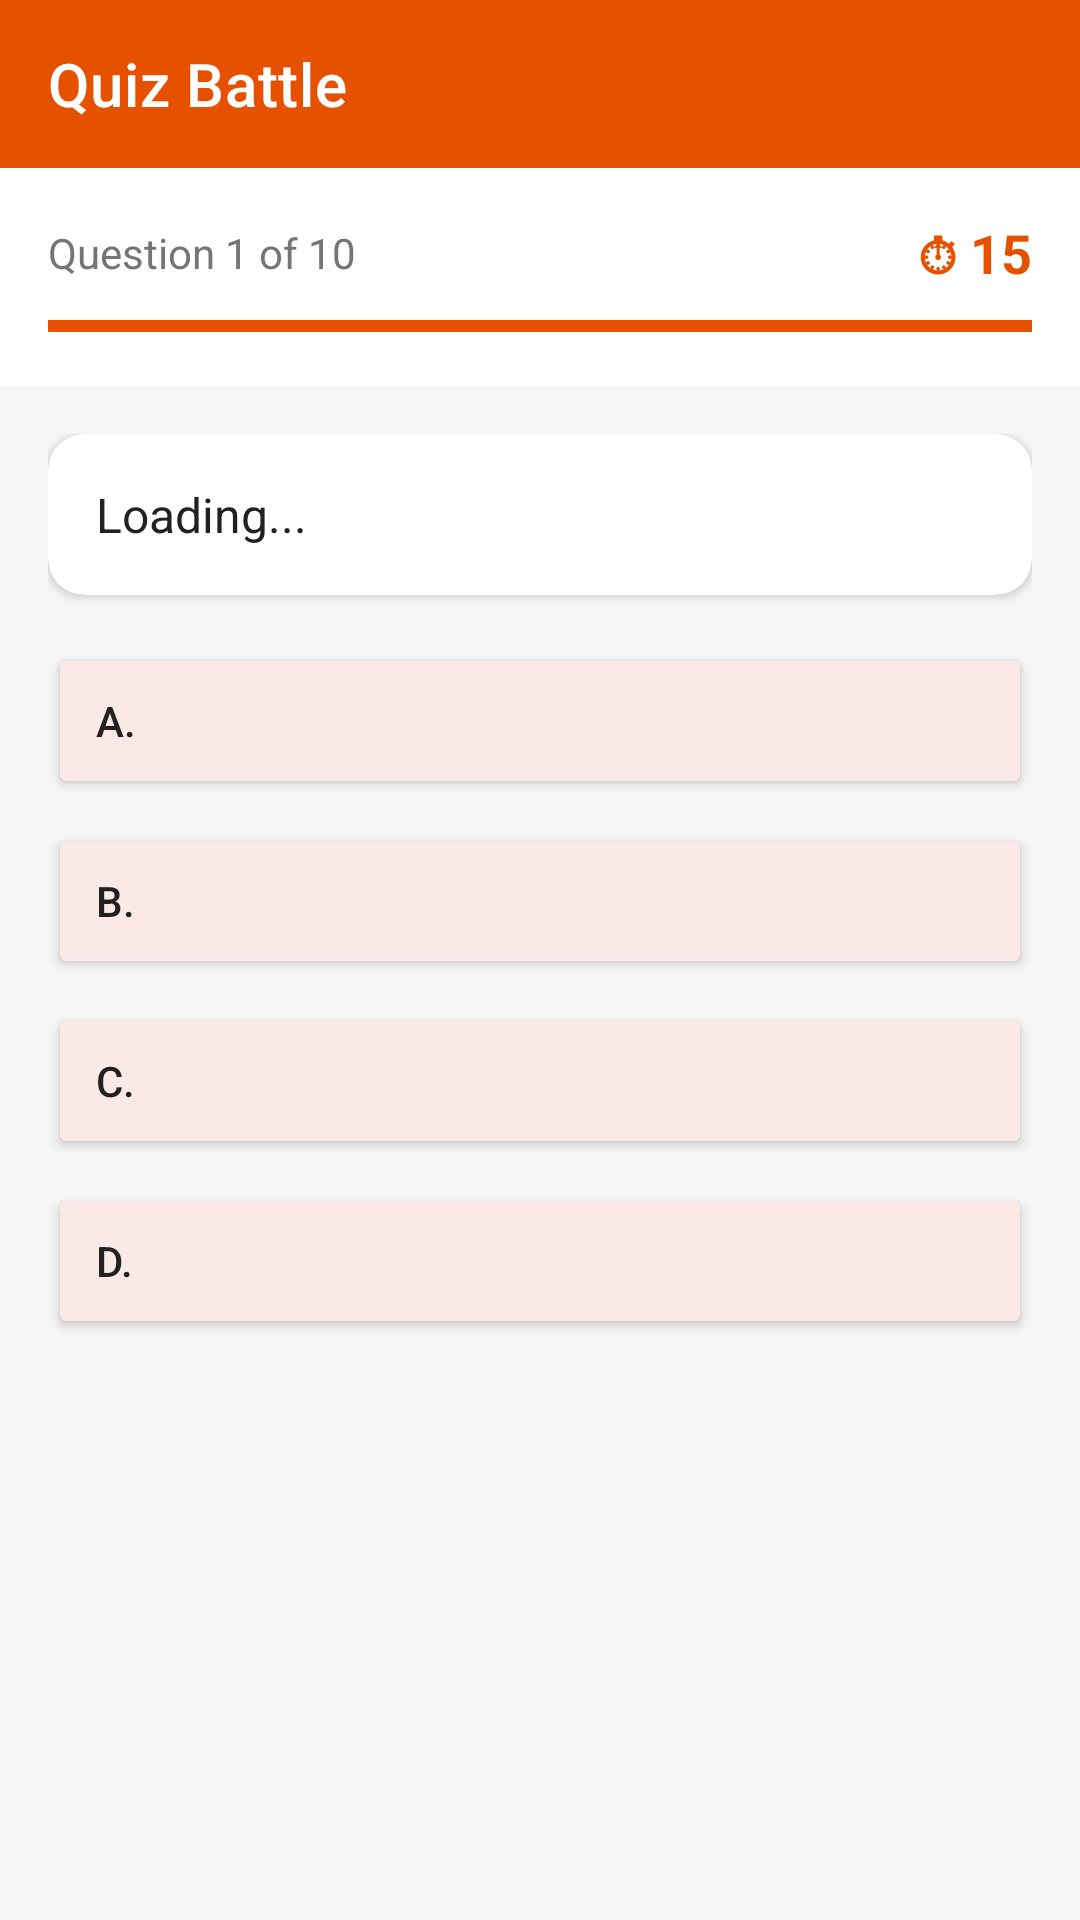

Here is an Android app screen rendered from its layout file. Give the layout XML and the strings, colors and styles it references.
<!-- AndroidManifest.xml: application theme Theme.AceShiksha -->
<!-- res/layout/activity_quiz_battle.xml -->
<?xml version="1.0" encoding="utf-8"?>
<LinearLayout xmlns:android="http://schemas.android.com/apk/res/android"
    xmlns:app="http://schemas.android.com/apk/res-auto"
    android:layout_width="match_parent"
    android:layout_height="match_parent"
    android:orientation="vertical"
    android:background="#F5F5F5">

    <com.google.android.material.appbar.MaterialToolbar
        android:id="@+id/toolbar"
        android:layout_width="match_parent"
        android:layout_height="?attr/actionBarSize"
        android:background="#E65100"
        android:theme="@style/ThemeOverlay.AppCompat.Dark.ActionBar"
        app:title="Quiz Battle" />

    
    <LinearLayout
        android:layout_width="match_parent"
        android:layout_height="wrap_content"
        android:background="@color/white"
        android:padding="16dp"
        android:orientation="vertical">

        <LinearLayout
            android:layout_width="match_parent"
            android:layout_height="wrap_content"
            android:orientation="horizontal"
            android:gravity="center_vertical"
            android:layout_marginBottom="8dp">

            <TextView
                android:id="@+id/tvBattleQuestion"
                android:layout_width="0dp"
                android:layout_height="wrap_content"
                android:layout_weight="1"
                android:textSize="14sp"
                android:textColor="@color/text_secondary"
                android:text="Question 1 of 10" />

            <TextView
                android:id="@+id/tvBattleTimer"
                android:layout_width="wrap_content"
                android:layout_height="wrap_content"
                android:textSize="18sp"
                android:textStyle="bold"
                android:textColor="#E65100"
                android:text="⏱ 15" />

        </LinearLayout>

        <ProgressBar
            android:id="@+id/progressBattleTimer"
            style="@style/Widget.AppCompat.ProgressBar.Horizontal"
            android:layout_width="match_parent"
            android:layout_height="8dp"
            android:max="15"
            android:progress="15"
            android:progressTint="#E65100" />

    </LinearLayout>

    <ScrollView
        android:layout_width="match_parent"
        android:layout_height="0dp"
        android:layout_weight="1">

        <LinearLayout
            android:layout_width="match_parent"
            android:layout_height="wrap_content"
            android:orientation="vertical"
            android:padding="16dp">

            <androidx.cardview.widget.CardView
                android:layout_width="match_parent"
                android:layout_height="wrap_content"
                android:layout_marginBottom="16dp"
                app:cardCornerRadius="12dp"
                app:cardElevation="2dp">

                <TextView
                    android:id="@+id/tvBattleQuestionText"
                    android:layout_width="match_parent"
                    android:layout_height="wrap_content"
                    android:padding="16dp"
                    android:textSize="16sp"
                    android:textColor="@color/text_primary"
                    android:lineSpacingMultiplier="1.4"
                    android:text="Loading..." />

            </androidx.cardview.widget.CardView>

            <Button
                android:id="@+id/btnBattleA"
                android:layout_width="match_parent"
                android:layout_height="52dp"
                android:layout_marginBottom="8dp"
                android:backgroundTint="#FBE9E7"
                android:textColor="@color/text_primary"
                android:textSize="14sp"
                android:gravity="start|center_vertical"
                android:paddingHorizontal="16dp"
                android:text="A. " />

            <Button
                android:id="@+id/btnBattleB"
                android:layout_width="match_parent"
                android:layout_height="52dp"
                android:layout_marginBottom="8dp"
                android:backgroundTint="#FBE9E7"
                android:textColor="@color/text_primary"
                android:textSize="14sp"
                android:gravity="start|center_vertical"
                android:paddingHorizontal="16dp"
                android:text="B. " />

            <Button
                android:id="@+id/btnBattleC"
                android:layout_width="match_parent"
                android:layout_height="52dp"
                android:layout_marginBottom="8dp"
                android:backgroundTint="#FBE9E7"
                android:textColor="@color/text_primary"
                android:textSize="14sp"
                android:gravity="start|center_vertical"
                android:paddingHorizontal="16dp"
                android:text="C. " />

            <Button
                android:id="@+id/btnBattleD"
                android:layout_width="match_parent"
                android:layout_height="52dp"
                android:backgroundTint="#FBE9E7"
                android:textColor="@color/text_primary"
                android:textSize="14sp"
                android:gravity="start|center_vertical"
                android:paddingHorizontal="16dp"
                android:text="D. " />

            <TextView
                android:id="@+id/tvBattleFeedback"
                android:layout_width="match_parent"
                android:layout_height="wrap_content"
                android:layout_marginTop="12dp"
                android:textSize="14sp"
                android:gravity="center"
                android:textStyle="bold"
                android:visibility="gone"
                android:text="" />

            <Button
                android:id="@+id/btnBattleNext"
                android:layout_width="match_parent"
                android:layout_height="52dp"
                android:layout_marginTop="12dp"
                android:backgroundTint="#E65100"
                android:textColor="@color/white"
                android:textSize="16sp"
                android:text="Next →"
                android:visibility="gone" />

        </LinearLayout>

    </ScrollView>

    <ProgressBar
        android:id="@+id/progressBarBattle"
        android:layout_width="wrap_content"
        android:layout_height="wrap_content"
        android:layout_gravity="center"
        android:visibility="gone" />

    <LinearLayout
        android:id="@+id/layoutBattleNoQuestions"
        android:layout_width="match_parent"
        android:layout_height="wrap_content"
        android:orientation="vertical"
        android:gravity="center"
        android:padding="32dp"
        android:visibility="gone">

        <TextView
            android:layout_width="wrap_content"
            android:layout_height="wrap_content"
            android:textSize="16sp"
            android:textColor="@color/text_secondary"
            android:gravity="center"
            android:text="No questions available yet.\nAsk your teacher to add Quiz Battle questions!" />

    </LinearLayout>

</LinearLayout>
<!-- resources referenced by this layout -->
<resources>
  <color name="text_primary">#212121</color>
  <color name="text_secondary">#757575</color>
  <color name="white">#FFFFFF</color>
  <style name="Theme.AceShiksha" parent="Theme.MaterialComponents.Light.NoActionBar">
          <item name="colorPrimary">@color/green_primary</item>
          <item name="colorPrimaryVariant">@color/green_dark</item>
          <item name="colorOnPrimary">@color/white</item>
          <item name="colorSecondary">@color/green_light</item>
          <item name="android:windowBackground">@color/background</item>
          <item name="android:statusBarColor">@color/green_dark</item>
      </style>
  <color name="green_primary">#2E7D32</color>
  <color name="green_dark">#1B5E20</color>
  <color name="green_light">#4CAF50</color>
  <color name="background">#F5F5F5</color>
</resources>
